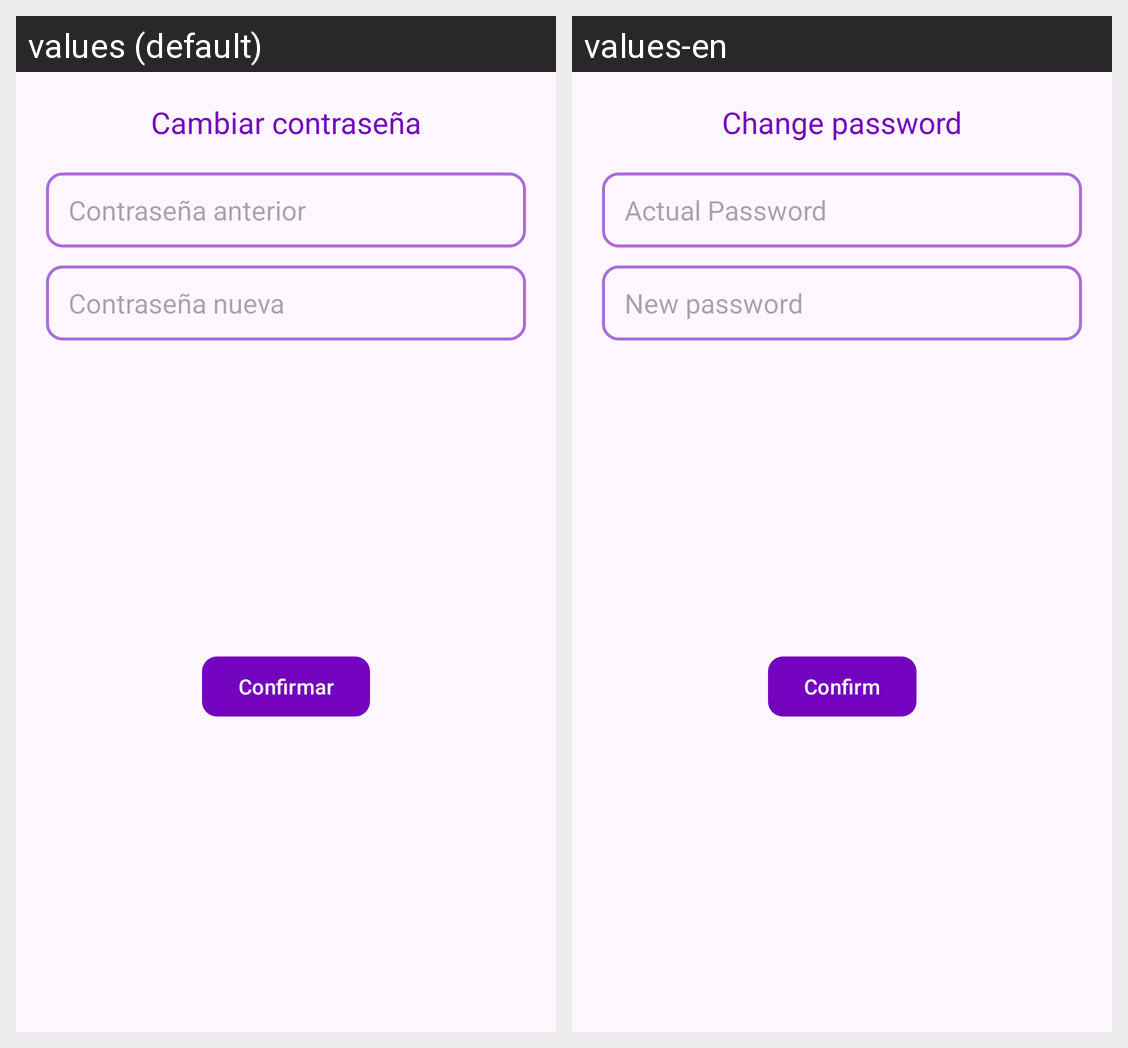

Strings drawn on this Android screen and how each of the app's shown locales translates them:
Android screen res/layout/dialog_cambiar_contra.xml rendered under 2 locales, left to right: values (default), values-en. Device: Nexus 5 (rendered at 1080×1920; each locale shown at half size, 540×960, under a caption strip naming it); theme Theme.PrototipoBanco.
Strings drawn on this screen, with the default value and each locale's value (text and hints the layout hard-codes, and strings that could not be matched under every locale, appear in the picture but are not listed):

cambiar_contrase_a
  values: Cambiar contraseña
  values-en: Change password

contrase_a_anterior
  values: Contraseña anterior
  values-en: Actual Password

contrase_a_nueva
  values: Contraseña nueva
  values-en: New password

confirmar
  values: Confirmar
  values-en: Confirm
